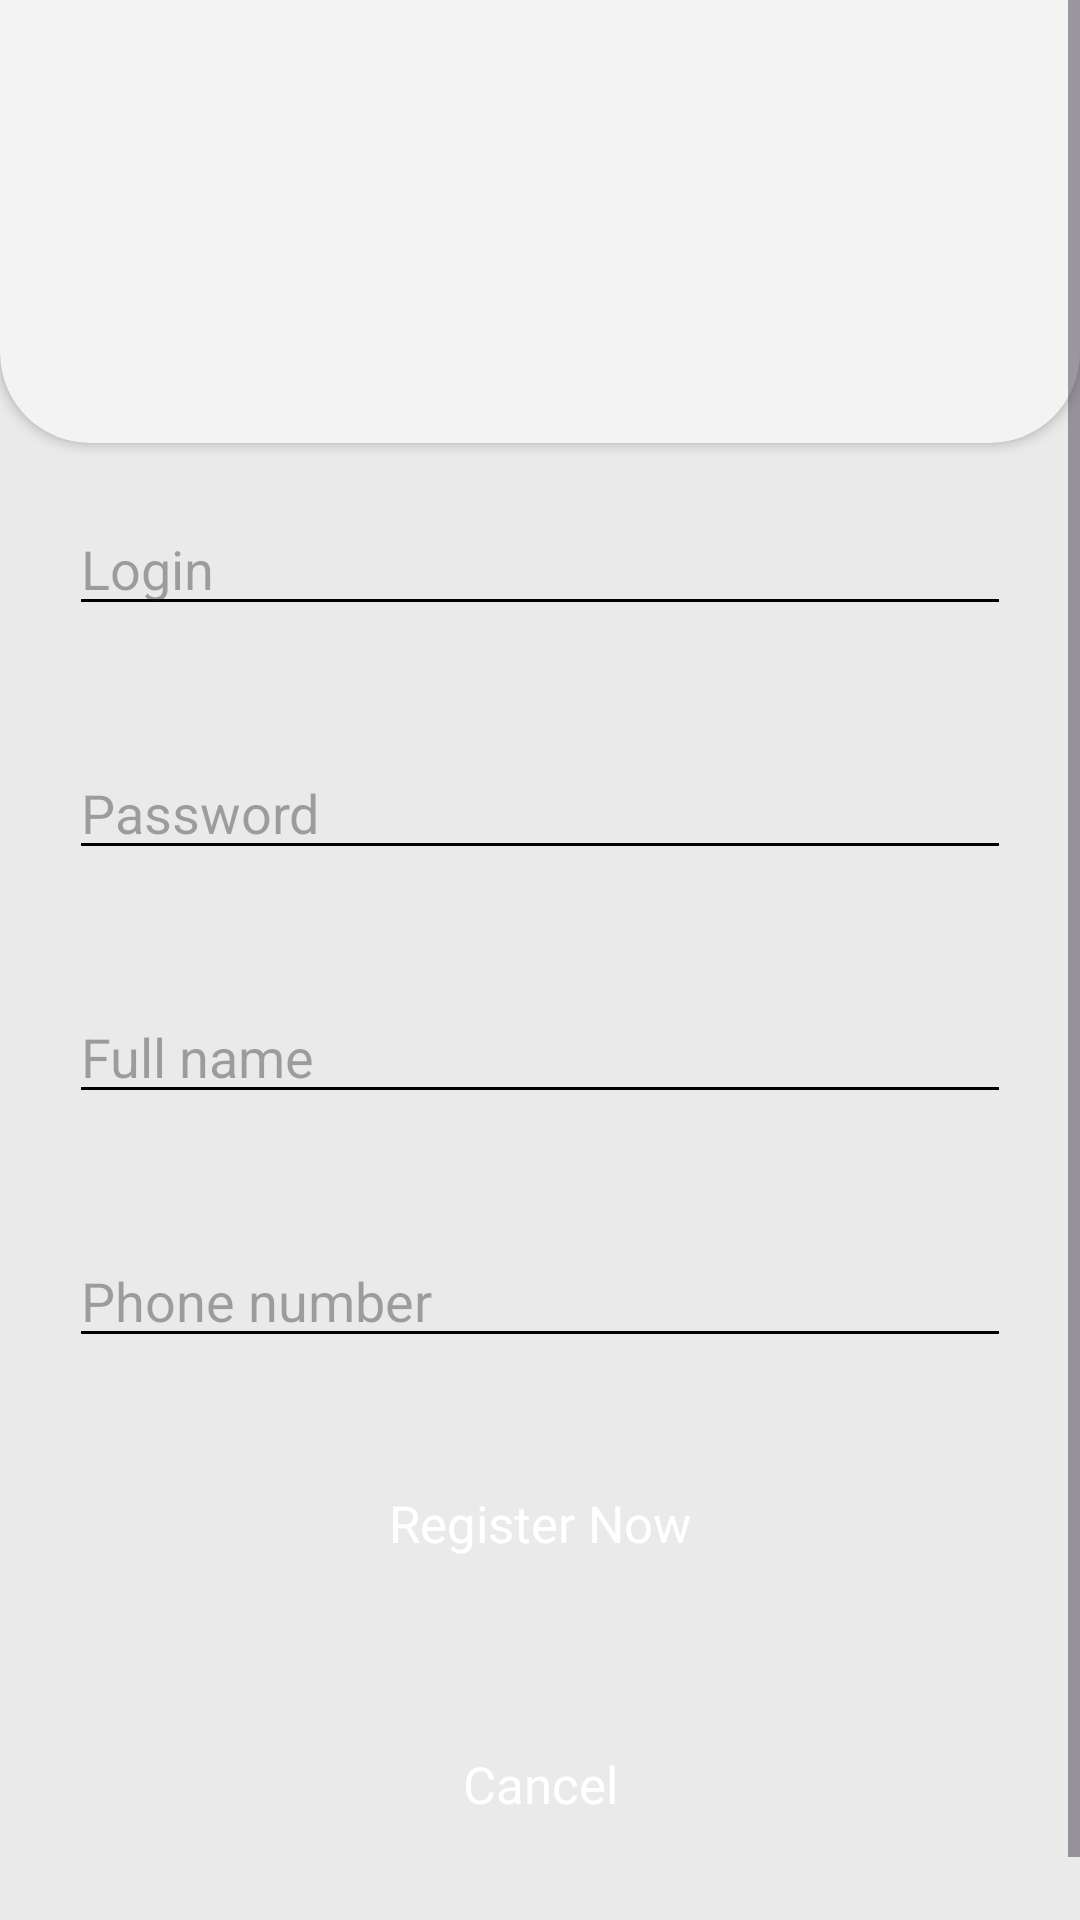

This screen was rendered from an Android layout file. Write that file and the resources it references.
<!-- AndroidManifest.xml: application theme Theme.FoodDelivery -->
<!-- res/layout/fragment_sign_up.xml -->
<?xml version="1.0" encoding="utf-8"?>
<ScrollView xmlns:android="http://schemas.android.com/apk/res/android"
    xmlns:app="http://schemas.android.com/apk/res-auto"
    android:layout_width="match_parent"
    android:layout_height="match_parent"
    android:fillViewport="true">

    <androidx.constraintlayout.widget.ConstraintLayout
        android:layout_width="match_parent"
        android:layout_height="wrap_content"
        android:background="@color/background_color"
        android:elevation="0dp">

        <androidx.cardview.widget.CardView
            android:id="@+id/cv_main"
            style="?android:borderlessButtonStyle"
            android:layout_width="match_parent"
            android:layout_height="177dp"
            android:layout_marginTop="-30dp"
            android:backgroundTint="@color/card_color"
            app:cardCornerRadius="30dp"
            app:layout_constraintStart_toStartOf="parent"
            app:layout_constraintTop_toTopOf="parent">

            <androidx.constraintlayout.widget.ConstraintLayout
                android:layout_width="match_parent"
                android:layout_height="match_parent">

                <ImageView
                    android:layout_width="120dp"
                    android:layout_height="120dp"
                    android:layout_marginTop="30dp"
                    android:src="@drawable/cooking_icon"
                    app:layout_constraintBottom_toBottomOf="parent"
                    app:layout_constraintEnd_toEndOf="parent"
                    app:layout_constraintStart_toStartOf="parent"
                    app:layout_constraintTop_toTopOf="parent" />
            </androidx.constraintlayout.widget.ConstraintLayout>
        </androidx.cardview.widget.CardView>

        <com.google.android.material.textfield.TextInputEditText
            android:id="@+id/et_email"
            android:layout_width="0dp"
            android:layout_height="wrap_content"
            android:layout_marginStart="23dp"
            android:layout_marginTop="20dp"
            android:layout_marginEnd="23dp"
            android:layout_marginBottom="20dp"
            android:backgroundTint="@color/black"
            android:hint="@string/login"
            android:inputType="textEmailAddress"
            app:layout_constraintBottom_toTopOf="@id/et_password"
            app:layout_constraintEnd_toEndOf="parent"
            app:layout_constraintHorizontal_bias="0.0"
            app:layout_constraintStart_toStartOf="parent"
            app:layout_constraintTop_toBottomOf="@+id/cv_main"
            app:layout_constraintVertical_chainStyle="packed" />

        <com.google.android.material.textfield.TextInputEditText
            android:id="@+id/et_password"
            android:layout_width="0dp"
            android:layout_height="wrap_content"
            android:layout_marginTop="20dp"
            android:layout_marginBottom="20dp"
            android:backgroundTint="@color/black"
            android:hint="@string/password"
            android:inputType="textPassword"
            app:layout_constraintBottom_toTopOf="@id/et_full_name"
            app:layout_constraintEnd_toEndOf="@id/et_email"
            app:layout_constraintStart_toStartOf="@id/et_email"
            app:layout_constraintTop_toBottomOf="@id/et_email" />

        <com.google.android.material.textfield.TextInputEditText
            android:id="@+id/et_full_name"
            android:layout_width="0dp"
            android:layout_height="wrap_content"
            android:layout_marginTop="20dp"
            android:layout_marginBottom="20dp"
            android:backgroundTint="@color/black"
            android:hint="@string/full_name"
            android:inputType="text"
            app:layout_constraintBottom_toTopOf="@id/et_phone_number"
            app:layout_constraintEnd_toEndOf="@id/et_email"
            app:layout_constraintStart_toStartOf="@id/et_email"
            app:layout_constraintTop_toBottomOf="@id/et_password" />


        <com.google.android.material.textfield.TextInputEditText
            android:id="@+id/et_phone_number"
            android:layout_width="0dp"
            android:layout_height="wrap_content"
            android:layout_marginTop="20dp"
            android:layout_marginBottom="20dp"
            android:backgroundTint="@color/black"
            android:hint="@string/phone_number"
            android:inputType="phone"
            app:layout_constraintBottom_toTopOf="@id/button_register"
            app:layout_constraintEnd_toEndOf="@id/et_email"
            app:layout_constraintStart_toStartOf="@id/et_email"
            app:layout_constraintTop_toBottomOf="@id/et_full_name" />

        <androidx.appcompat.widget.AppCompatButton
            android:id="@+id/button_register"
            style="?android:borderlessButtonStyle"
            android:layout_width="match_parent"

            android:layout_height="70dp"
            android:layout_marginStart="22dp"
            android:layout_marginEnd="22dp"
            android:layout_marginBottom="17dp"
            android:background="@drawable/button_frame"
            android:backgroundTint="@color/main_color"
            android:elevation="0dp"
            android:textAllCaps="false"
            android:textColor="@color/white"
            android:textSize="17sp"
            app:layout_constraintBottom_toBottomOf="parent"
            app:layout_constraintBottom_toTopOf="@id/button_cancel" />

        <TextView
            android:id="@+id/tv_register"
            android:layout_width="wrap_content"
            android:layout_height="wrap_content"
            android:text="@string/register_now"
            android:textColor="@color/white"
            android:textSize="17sp"
            app:layout_constraintBottom_toBottomOf="@id/button_register"
            app:layout_constraintEnd_toEndOf="@id/button_register"
            app:layout_constraintStart_toStartOf="@id/button_register"
            app:layout_constraintTop_toTopOf="@id/button_register" />

        <ProgressBar
            android:id="@+id/pb_register"
            android:layout_width="wrap_content"
            android:layout_height="wrap_content"
            android:indeterminate="true"
            android:indeterminateTint="@color/white"
            android:indeterminateTintMode="src_atop"
            android:visibility="gone"
            app:layout_constraintBottom_toBottomOf="@id/button_register"
            app:layout_constraintEnd_toEndOf="@id/button_register"
            app:layout_constraintStart_toStartOf="@id/button_register"
            app:layout_constraintTop_toTopOf="@id/button_register" />

        <androidx.appcompat.widget.AppCompatButton
            android:id="@+id/button_cancel"
            style="?android:borderlessButtonStyle"
            android:layout_width="match_parent"
            android:layout_height="70dp"
            android:layout_marginStart="22dp"
            android:layout_marginEnd="22dp"
            android:layout_marginBottom="32dp"
            android:background="@drawable/button_frame"
            android:backgroundTint="@color/main_color"
            android:elevation="0dp"
            android:textAllCaps="false"
            android:textColor="@color/white"
            android:textSize="17sp"
            app:layout_constraintBottom_toBottomOf="parent" />

        <TextView
            android:id="@+id/tv_cancel"
            android:layout_width="wrap_content"
            android:layout_height="wrap_content"
            android:text="@string/cancel"
            android:textColor="@color/white"
            android:textSize="17sp"
            app:layout_constraintBottom_toBottomOf="@id/button_cancel"
            app:layout_constraintEnd_toEndOf="@id/button_cancel"
            app:layout_constraintStart_toStartOf="@id/button_cancel"
            app:layout_constraintTop_toTopOf="@id/button_cancel" />

    </androidx.constraintlayout.widget.ConstraintLayout>
</ScrollView>
<!-- resources referenced by this layout -->
<resources>
  <color name="background_color">#EAEAEA</color>
  <color name="black">#FF000000</color>
  <color name="card_color">#F3F3F3</color>
  <color name="main_color">#FA4A0C</color>
  <color name="white">#FFFFFFFF</color>
  <string name="cancel">Cancel</string>
  <string name="full_name">Full name</string>
  <string name="login">Login</string>
  <string name="password">Password</string>
  <string name="phone_number">Phone number</string>
  <string name="register_now">Register Now</string>
  <style name="Theme.FoodDelivery" parent="Base.Theme.FoodDelivery" />
  <style name="Base.Theme.FoodDelivery" parent="Theme.Material3.DayNight.NoActionBar">
          
          
          <item name="colorPrimary">@color/main_color</item>
      </style>
</resources>
